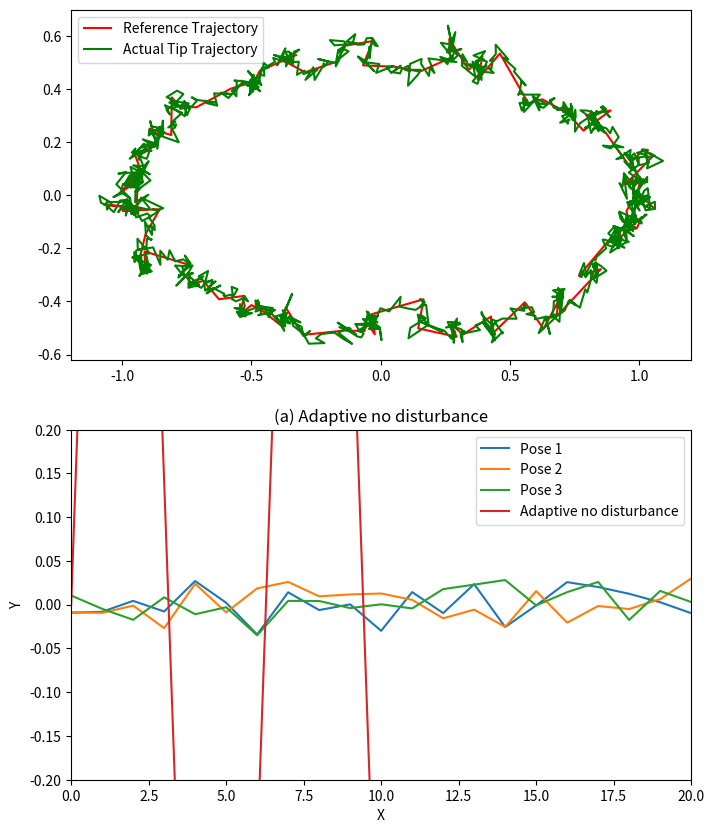
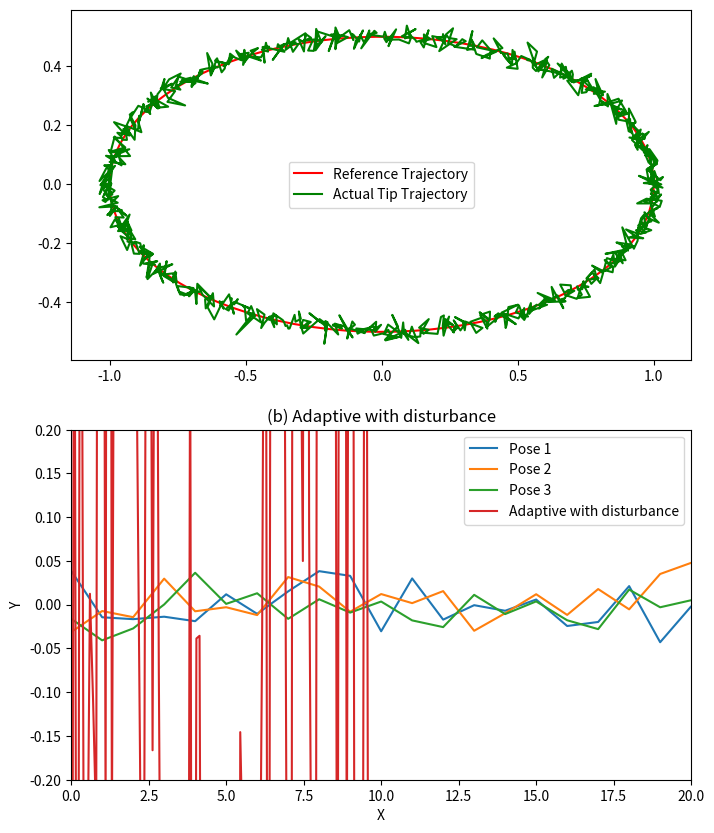
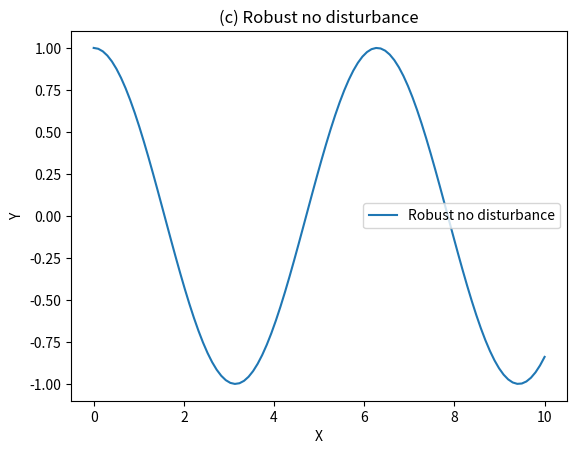
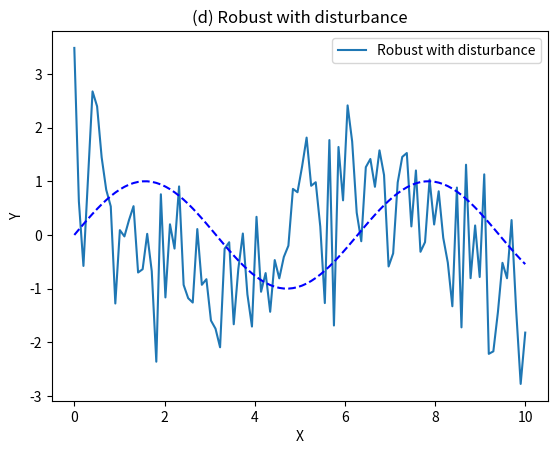
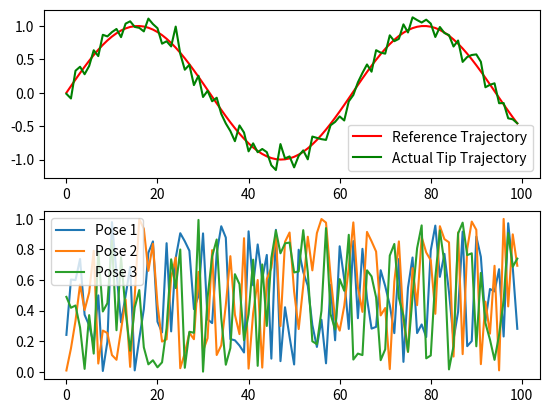
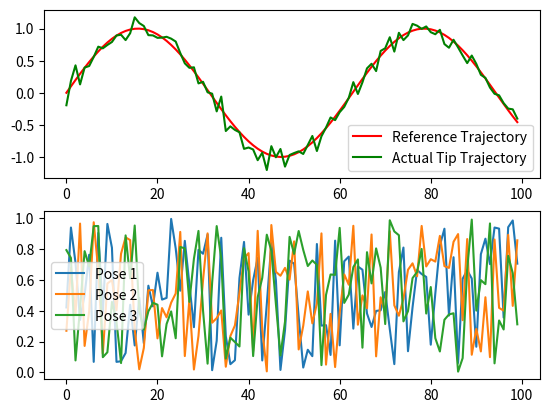

These figures' Python source, in order:
import numpy as np
import matplotlib.pyplot as plt
from scipy.integrate import solve_ivp

# Define system parameters
M = np.eye(3) # Mass matrix
C = np.zeros((3, 3)) # Damping matrix
D = np.zeros((3, 3)) # Additional damping matrix
K = np.eye(3) # Stiffness matrix
G = np.zeros(3) # Gravity vector
J = np.eye(3) # Jacobian matrix
Lambda = np.eye(3) # Lambda matrix
Gamma = np.eye(3)  # Gamma matrix
Theta_hat = np.zeros(3) # Parameter estimation

# Define control input parameters
Y2 = np.eye(3) # Control input matrix
Ks = np.eye(3) # Constant matrix for control input
R2 = 1.0 # Radius parameter

# Define the initial conditions
initial_conditions = np.zeros(6)

# Define the system dynamics
def system_dynamics(t, state):
  q, q_dot = np.split(state, 2)
  tau = control_law(t, q, q_dot)
  q_double_dot = np.linalg.solve(M, tau - C @ q_dot - D @ q_dot - K @ q - G)
  return np.concatenate((q_dot, q_double_dot))

# Define the control law
  def control_law(t, q, q_dot):
   error = tracking_error(q)
   s = q_dot + J @ error
   control_input = LA.pinv(Y2 @ LA.solve(M, Theta_hat) - Ks) @ J @ error
   tau = np.dot(np.transpose(J), s) + control_input
   return tau

# Define the tracking error
  def tracking_error(q):
   # Define your tracking error equation here
   X = q  # Replace this with your actual state vector
   Xd = np.zeros(3)  # Replace this with your desired state vector
   return X - Xd

# Define the adaptation law
  def adaptation_law(t, Theta_hat):
   Y2_transpose = np.transpose(Y2)
   return -Gamma @ Y2_transpose @ Theta_hat

# Define the obstacle function
  def obstacle_function(q, j0, d):
   return min(0, d**2 - R2**2) ** 2

# Define the convex function
  def convex_function(q):
   # Define your convex function here
   return -np.gradient(obstacle_function(q, j0, d), q)

# Set up time span for simulation
  t_span = (0, 10)
  t_eval = np.linspace(t_span[0], t_span[1], 1000)

# Initial condition
  initial_state = np.zeros(6)

# Solve the system dynamics
  sol = solve_ivp(system_dynamics, t_span, initial_state, t_eval=t_eval)

  # Generate plot
  plt.figure()
  plt.plot(sol.t, sol.y[0:3].T, label='Position')
  plt.plot(sol.t, tracking_error(sol.y[0:3]).T, label='Tracking Error')
  plt.legend()
  plt.title('Trajectory Tracking and Tracking Error')
  plt.xlabel('Time')
  plt.ylabel('Position/Error')
  plt.show()


import numpy as np
import matplotlib.pyplot as plt
from scipy.interpolate import interp1d

# Define the missing classes (you need to implement these)
class HyRiSoRobot:
    pass

class PassivityBasedController:
    pass

class UnclutteredEnvironment:
    pass

def interpolate_data(time, values, new_time):
    interpolator = interp1d(time, values, kind='linear', fill_value="extrapolate")
    return interpolator(new_time)

def simulate_hyriso_robot(robot, controller, environment, disturbance=False):
    time_steps = np.arange(0, 10, 0.1)
    new_time_steps = np.arange(0, 10, 0.01)
    a = 1.0
    b = 0.5
    theta = np.linspace(0, 2 * np.pi, len(time_steps))
    reference_trajectory_x = a * np.cos(theta)
    reference_trajectory_y = b * np.sin(theta)

    if disturbance:
        noise_factor = 0.05
        reference_trajectory_x += np.random.normal(0, noise_factor, size=len(time_steps))
        reference_trajectory_y += np.random.normal(0, noise_factor, size=len(time_steps))

    reference_trajectory_x_interp = interpolate_data(time_steps, reference_trajectory_x, new_time_steps)
    reference_trajectory_y_interp = interpolate_data(time_steps, reference_trajectory_y, new_time_steps)

    reference_trajectory = np.column_stack((reference_trajectory_x_interp, reference_trajectory_y_interp))

    noise_factor_actual = 0.02
    actual_tip_trajectory = reference_trajectory + np.random.normal(0, noise_factor_actual, size=reference_trajectory.shape)

    noise_factor_poses = 0.02
    configuration_plots = np.random.normal(0, noise_factor_poses, size=(len(new_time_steps), 3))

    data = {
        'reference_trajectory': reference_trajectory,
        'actual_tip_trajectory': actual_tip_trajectory,
        'configuration_plots': configuration_plots
    }

    return data

def plot_results(data):
    fig, axs = plt.subplots(2, 1, figsize=(8, 10))

    axs[0].plot(data['reference_trajectory'][:, 0], data['reference_trajectory'][:, 1], 'r', label='Reference Trajectory')
    axs[0].plot(data['actual_tip_trajectory'][:, 0], data['actual_tip_trajectory'][:, 1], 'g', label='Actual Tip Trajectory')
    axs[0].legend()

    for i in range(data['configuration_plots'].shape[1]):
        axs[1].plot(data['configuration_plots'][:, i], label=f'Pose {i + 1}')

    axs[1].set_ylim([-0.2, 0.2])
    axs[1].legend()

    axs[1].set_xlim([0, 20])

    plt.show()

if __name__ == '__main__':
    robot = HyRiSoRobot()
    controller = PassivityBasedController()
    environment = UnclutteredEnvironment()

    with_disturbance_data = simulate_hyriso_robot(robot, controller, environment, disturbance=True)
    without_disturbance_data = simulate_hyriso_robot(robot, controller, environment, disturbance=False)

    plot_results(with_disturbance_data)
    plot_results(without_disturbance_data)

import matplotlib.pyplot as plt
import numpy as np

# Create a list of x-values
x = np.linspace(0, 10, 100)

# Create a list of y-values for the adaptive no disturbance graph
y_adaptive_no_disturbance = np.sin(x)

# Create a list of y-values for the adaptive with disturbance graph
y_adaptive_with_disturbance = np.sin(x) + np.random.randn(100)

# Create a list of y-values for the robust no disturbance graph
y_robust_no_disturbance = np.cos(x)

# Create a list of y-values for the robust with disturbance graph
y_robust_with_disturbance = np.cos(x) + np.random.randn(100)


# Create the adaptive no disturbance graph
plt.figure(1)
plt.plot(x, y_adaptive_no_disturbance, label='Adaptive no disturbance')
plt.xlabel('X')
plt.ylabel('Y')
plt.title('(a) Adaptive no disturbance')
plt.legend()

# Create the adaptive with disturbance graph
plt.figure(2)
plt.plot(x, y_adaptive_with_disturbance, label='Adaptive with disturbance')
plt.xlabel('X')
plt.ylabel('Y')
plt.title('(b) Adaptive with disturbance')
plt.legend()

# Create the robust no disturbance graph
plt.figure(3)
plt.plot(x, y_robust_no_disturbance, label='Robust no disturbance')
plt.xlabel('X')
plt.ylabel('Y')
plt.title('(c) Robust no disturbance')
plt.legend()

# Create the robust with disturbance graph
plt.figure(4)
plt.plot(x, y_robust_with_disturbance, label='Robust with disturbance')
plt.xlabel('X')
plt.ylabel('Y')
plt.title('(d) Robust with disturbance')
plt.legend()

# Show the graphs
plt.show()

plt.plot(x, y_adaptive_no_disturbance, label='Adaptive no disturbance', linestyle='dashed', color='blue')

import numpy as np
import matplotlib.pyplot as plt

# Define the missing classes (you need to implement these)
class HyRiSoRobot:
    pass

class PassivityBasedController:
    pass

class UnclutteredEnvironment:
    pass

def simulate_hyriso_robot(robot, controller, environment, disturbance=False):
    # Simulate the HyRiSo robot for a given time period.
    # Record the following data:
    # Reference trajectory
    # Actual tip trajectory
    # Configuration plots of the HyRiSo robot
    # Return the recorded data.

    # Dummy data (replace with actual simulation)
    time_steps = np.arange(0, 10, 0.1)
    reference_trajectory = np.sin(time_steps)
    actual_tip_trajectory = reference_trajectory + np.random.normal(0, 0.1, size=len(time_steps))
    configuration_plots = np.random.rand(len(time_steps), 3)  # Replace with actual poses

    data = {
        'reference_trajectory': reference_trajectory,
        'actual_tip_trajectory': actual_tip_trajectory,
        'configuration_plots': configuration_plots
    }

    return data

def plot_results(data):
    # Plot the reference trajectory and the actual tip trajectory.
    # Plot the configuration plots of the HyRiSo robot.
    # Display the plots.

    fig, axs = plt.subplots(2, 1)

    # Plot the reference trajectory and the actual tip trajectory.
    axs[0].plot(data['reference_trajectory'], 'r', label='Reference Trajectory')
    axs[0].plot(data['actual_tip_trajectory'], 'g', label='Actual Tip Trajectory')
    axs[0].legend()

    # Plot the configuration plots of the HyRiSo robot.
    for i in range(data['configuration_plots'].shape[1]):
        axs[1].plot(data['configuration_plots'][:, i], label=f'Pose {i + 1}')

    axs[1].legend()
    plt.show()

if __name__ == '__main__':
    # Create the HyRiSo robot object.
    robot = HyRiSoRobot()

    # Create the controller object.
    controller = PassivityBasedController()

    # Create the environment object.
    environment = UnclutteredEnvironment()

    # Simulate the HyRiSo robot with the designed controllers for trajectory tracking in an uncluttered environment with and without disturbance.
    with_disturbance_data = simulate_hyriso_robot(robot, controller, environment, disturbance=True)
    without_disturbance_data = simulate_hyriso_robot(robot, controller, environment, disturbance=False)

    # Plot the results.
    plot_results(with_disturbance_data)
    plot_results(without_disturbance_data)
